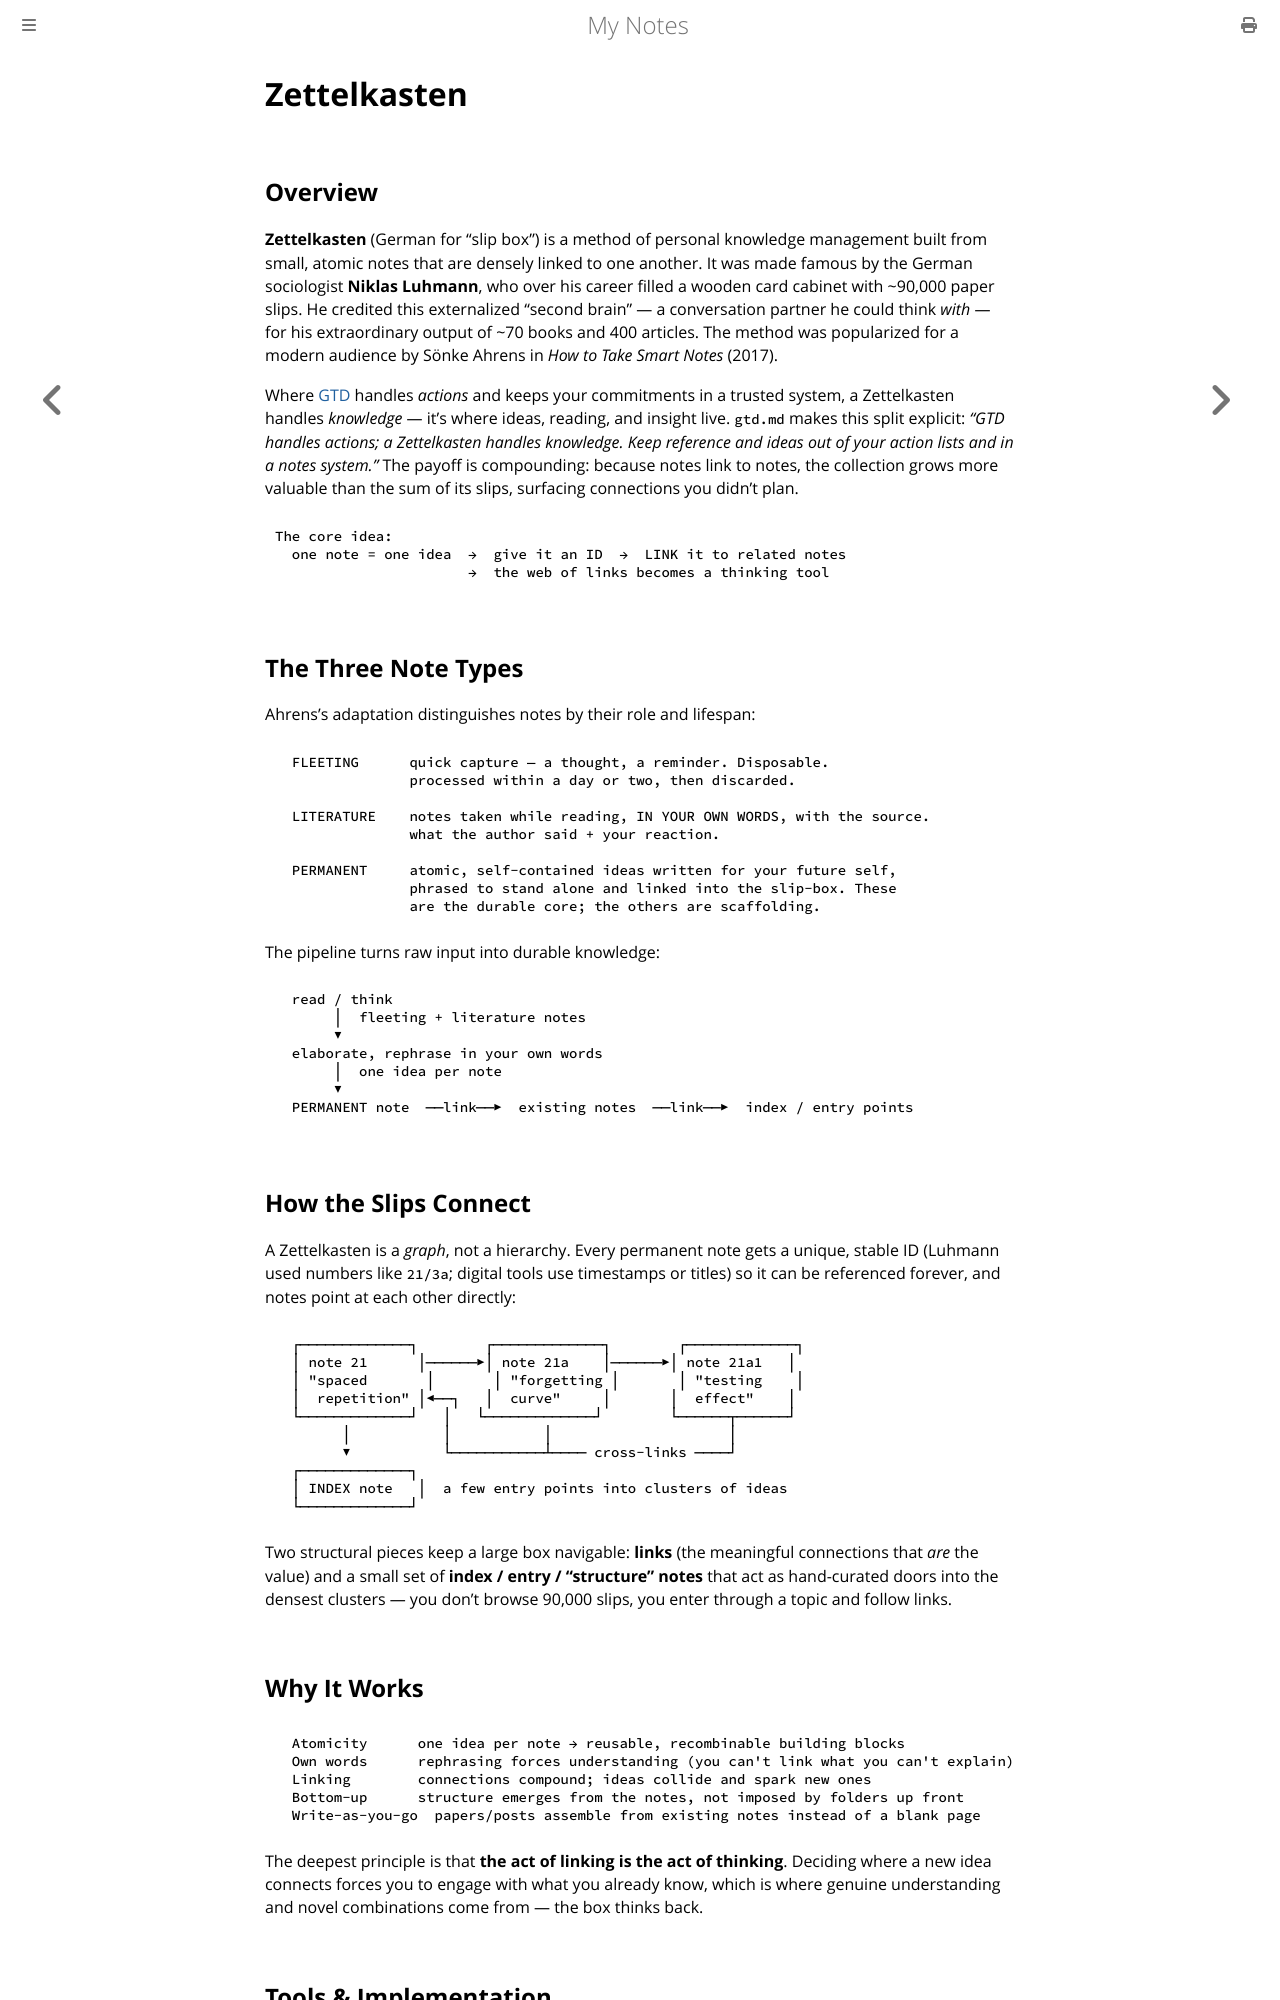

repository: paritystack/notes · page: misc/zettelkasten.html · generator: mdbook

# Zettelkasten

## Overview

**Zettelkasten** (German for "slip box") is a method of personal knowledge management built
from small, atomic notes that are densely linked to one another. It was made famous by the
German sociologist **Niklas Luhmann**, who over his career filled a wooden card cabinet with
~90,000 paper slips. He credited this externalized "second brain" — a conversation partner he
could think *with* — for his extraordinary output of ~70 books and 400 articles. The method
was popularized for a modern audience by Sönke Ahrens in *How to Take Smart Notes* (2017).

Where [GTD](gtd.md) handles *actions* and keeps your commitments in a trusted system, a
Zettelkasten handles *knowledge* — it's where ideas, reading, and insight live. `gtd.md`
makes this split explicit: *"GTD handles actions; a Zettelkasten handles knowledge. Keep
reference and ideas out of your action lists and in a notes system."* The payoff is
compounding: because notes link to notes, the collection grows more valuable than the sum of
its slips, surfacing connections you didn't plan.

```
The core idea:
  one note = one idea  →  give it an ID  →  LINK it to related notes
                       →  the web of links becomes a thinking tool
```

## The Three Note Types

Ahrens's adaptation distinguishes notes by their role and lifespan:

```
  FLEETING      quick capture — a thought, a reminder. Disposable.
                processed within a day or two, then discarded.

  LITERATURE    notes taken while reading, IN YOUR OWN WORDS, with the source.
                what the author said + your reaction.

  PERMANENT     atomic, self-contained ideas written for your future self,
                phrased to stand alone and linked into the slip-box. These
                are the durable core; the others are scaffolding.
```

The pipeline turns raw input into durable knowledge:

```
  read / think
       │  fleeting + literature notes
       ▼
  elaborate, rephrase in your own words
       │  one idea per note
       ▼
  PERMANENT note  ──link──▶  existing notes  ──link──▶  index / entry points
```

## How the Slips Connect

A Zettelkasten is a *graph*, not a hierarchy. Every permanent note gets a unique, stable ID
(Luhmann used numbers like `21/3a`; digital tools use timestamps or titles) so it can be
referenced forever, and notes point at each other directly:

```
  ┌─────────────┐        ┌─────────────┐        ┌─────────────┐
  │ note 21      │──────▶│ note 21a    │──────▶│ note 21a1   │
  │ "spaced       │       │ "forgetting │       │ "testing    │
  │  repetition" │◀──┐   │  curve"     │       │  effect"    │
  └─────────────┘   │   └─────────────┘        └──────┬──────┘
        │           │           │                     │
        ▼           └───────────┴──── cross-links ────┘
  ┌─────────────┐
  │ INDEX note   │  a few entry points into clusters of ideas
  └─────────────┘
```

Two structural pieces keep a large box navigable: **links** (the meaningful connections that
*are* the value) and a small set of **index / entry / "structure" notes** that act as
hand-curated doors into the densest clusters — you don't browse 90,000 slips, you enter
through a topic and follow links.

## Why It Works

```
  Atomicity      one idea per note → reusable, recombinable building blocks
  Own words      rephrasing forces understanding (you can't link what you can't explain)
  Linking        connections compound; ideas collide and spark new ones
  Bottom-up      structure emerges from the notes, not imposed by folders up front
  Write-as-you-go  papers/posts assemble from existing notes instead of a blank page
```

The deepest principle is that **the act of linking is the act of thinking**. Deciding where
a new idea connects forces you to engage with what you already know, which is where genuine
understanding and novel combinations come from — the box thinks back.
